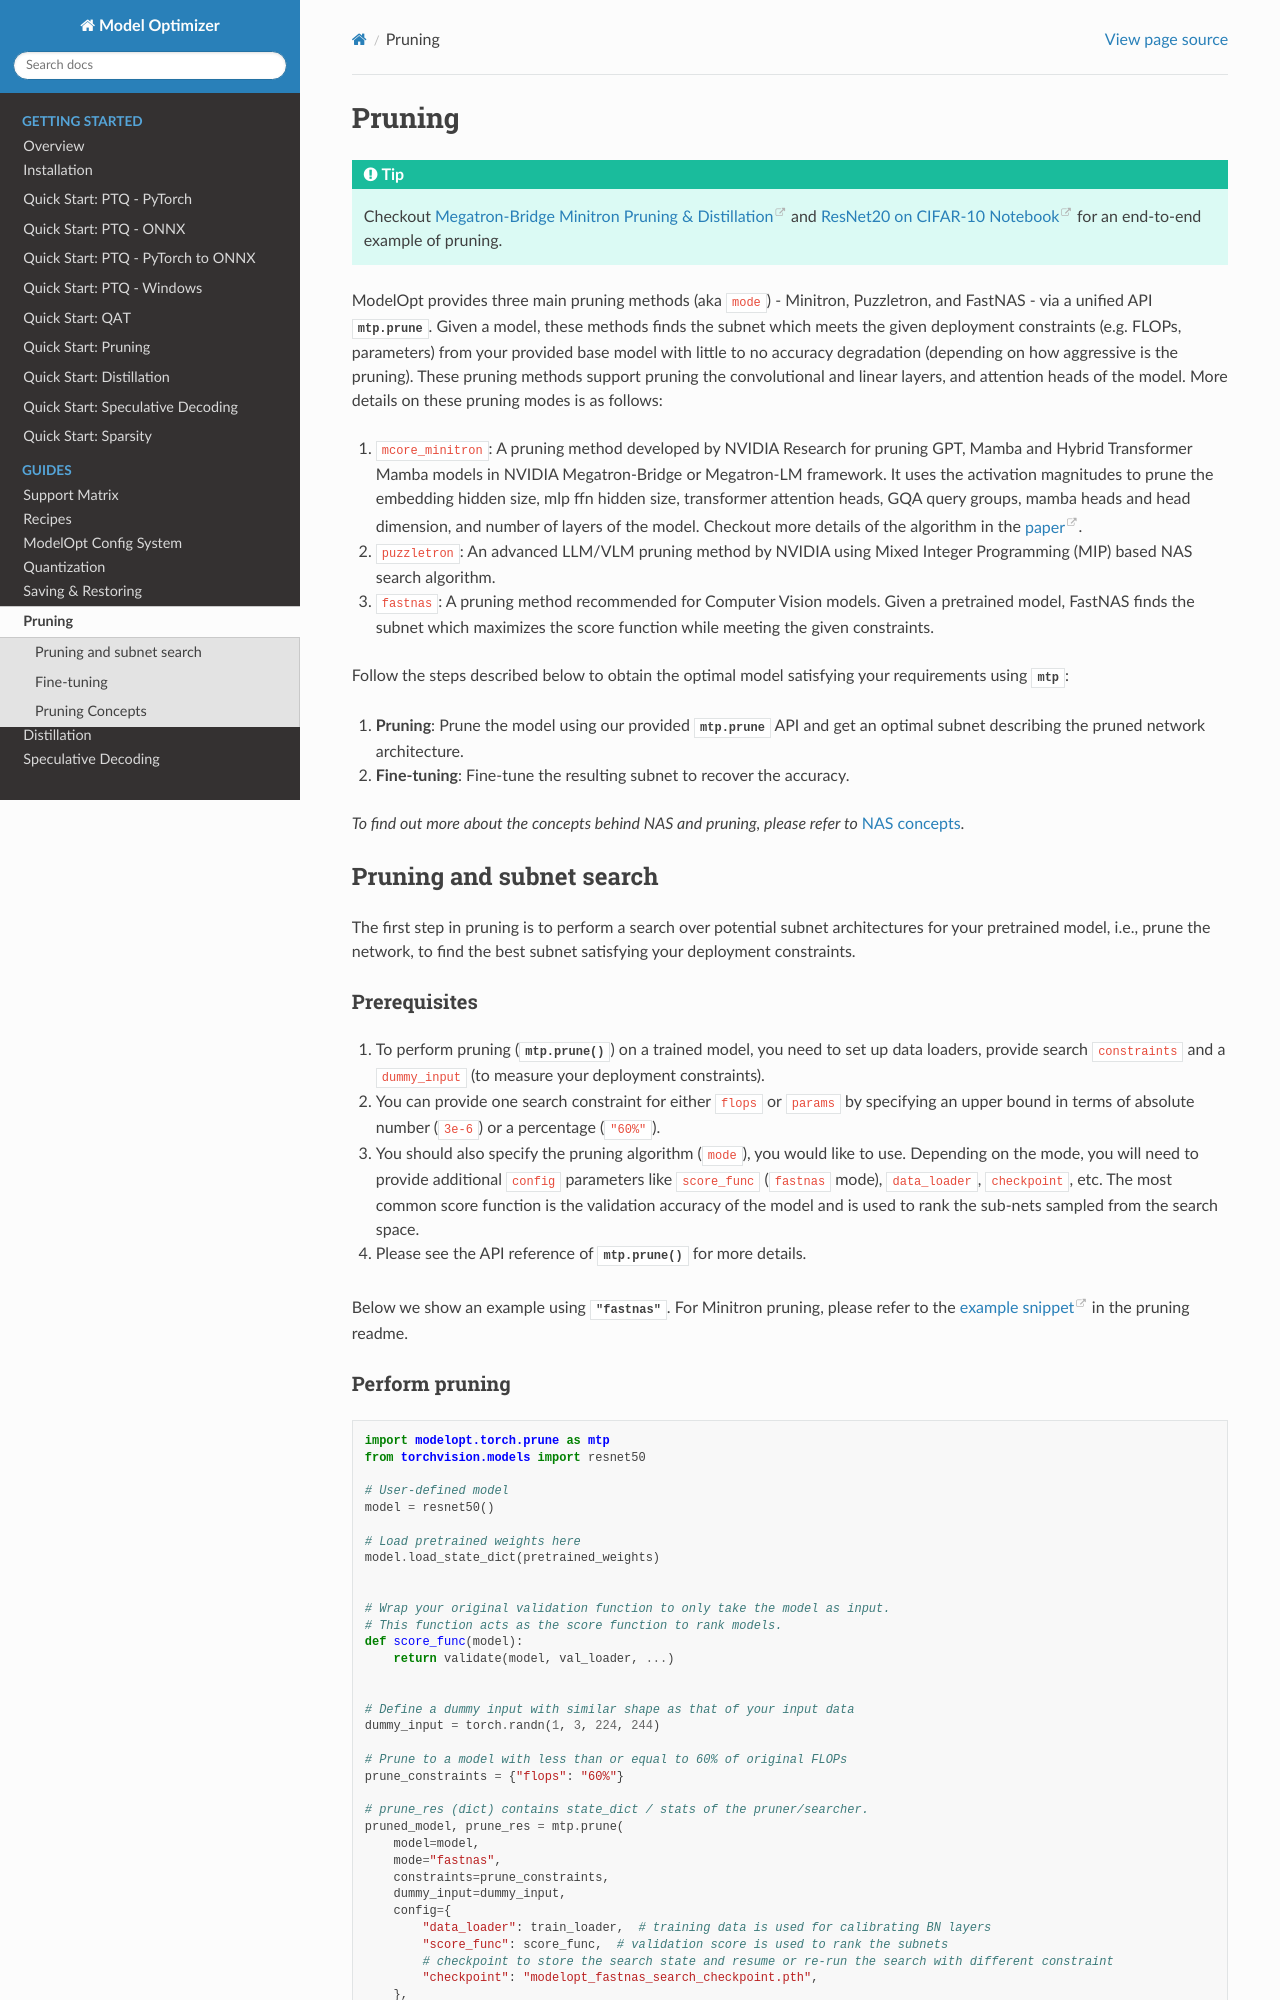

repository: HannisLee/modelopt · page: guides/3_pruning.html · generator: sphinx

=======
Pruning
=======

.. tip::

    Checkout `Megatron-Bridge Minitron Pruning & Distillation <https://github.com/NVIDIA/Model-Optimizer/tree/main/examples/megatron_bridge>`_ and
    `ResNet20 on CIFAR-10 Notebook <https://github.com/NVIDIA/Model-Optimizer/blob/main/examples/pruning/cifar_resnet.ipynb>`_
    for an end-to-end example of pruning.

ModelOpt provides three main pruning methods (aka ``mode``) - Minitron, Puzzletron, and FastNAS - via a unified API
:meth:`mtp.prune <modelopt.torch.prune.pruning.prune>`. Given a model,
these methods finds the subnet which meets the given deployment constraints (e.g. FLOPs, parameters)
from your provided base model with little to no accuracy degradation (depending on how aggressive is the pruning).
These pruning methods support pruning the convolutional and linear layers, and
attention heads of the model. More details on these pruning modes is as follows:

#.  ``mcore_minitron``: A pruning method developed by NVIDIA Research for pruning GPT, Mamba and Hybrid
    Transformer Mamba models in NVIDIA Megatron-Bridge or Megatron-LM framework. It uses the activation magnitudes to prune
    the embedding hidden size, mlp ffn hidden size, transformer attention heads, GQA query groups,
    mamba heads and head dimension, and number of layers of the model.
    Checkout more details of the algorithm in the `paper <https://arxiv.org/abs/2408.11796>`_.
#.  ``puzzletron``: An advanced LLM/VLM pruning method by NVIDIA using Mixed Integer Programming (MIP) based NAS search algorithm.
#.  ``fastnas``: A pruning method recommended for Computer Vision models. Given a pretrained model,
    FastNAS finds the subnet which maximizes the score function while meeting the given constraints.

Follow the steps described below to obtain the optimal model satisfying your
requirements using :mod:`mtp<modelopt.torch.prune>`:

#.  **Pruning**: Prune the model using our provided :meth:`mtp.prune <modelopt.torch.prune.pruning.prune>`
    API and get an optimal subnet describing the pruned network architecture.
#.  **Fine-tuning**: Fine-tune the resulting subnet to recover the accuracy.

*To find out more about the concepts behind NAS and pruning, please refer to*
:ref:`NAS concepts <nas-concepts>`.


.. _pruning_search:

Pruning and subnet search
=========================

The first step in pruning is to perform a search over potential subnet architectures for your pretrained model,
i.e., prune the network, to find the best subnet satisfying your deployment constraints.


Prerequisites
-------------

#. To perform pruning (:meth:`mtp.prune() <modelopt.torch.prune.pruning.prune>`) on a trained
   model, you need to set up data loaders, provide search ``constraints`` and a ``dummy_input`` (to measure
   your deployment constraints).
#. You can provide one search constraint for either ``flops`` or ``params`` by
   specifying an upper bound in terms of absolute number (``3e-6``) or a percentage (``"60%"``).
#. You should also specify the pruning algorithm (``mode``), you would like to use. Depending on the
   mode, you will need to provide additional ``config`` parameters like ``score_func`` (``fastnas`` mode),
   ``data_loader``, ``checkpoint``, etc. The most common score function
   is the validation accuracy of the model and is used to rank the sub-nets sampled from the search space.
#. Please see the API reference of :meth:`mtp.prune() <modelopt.torch.prune.pruning.prune>` for more details.

Below we show an example using :class:`"fastnas" <modelopt.torch.prune.fastnas.FastNASModeDescriptor>`.
For Minitron pruning, please refer to the `example snippet <https://github.com/NVIDIA/Model-Optimizer/tree/main/examples/pruning#getting-started>`_ in the pruning readme.
